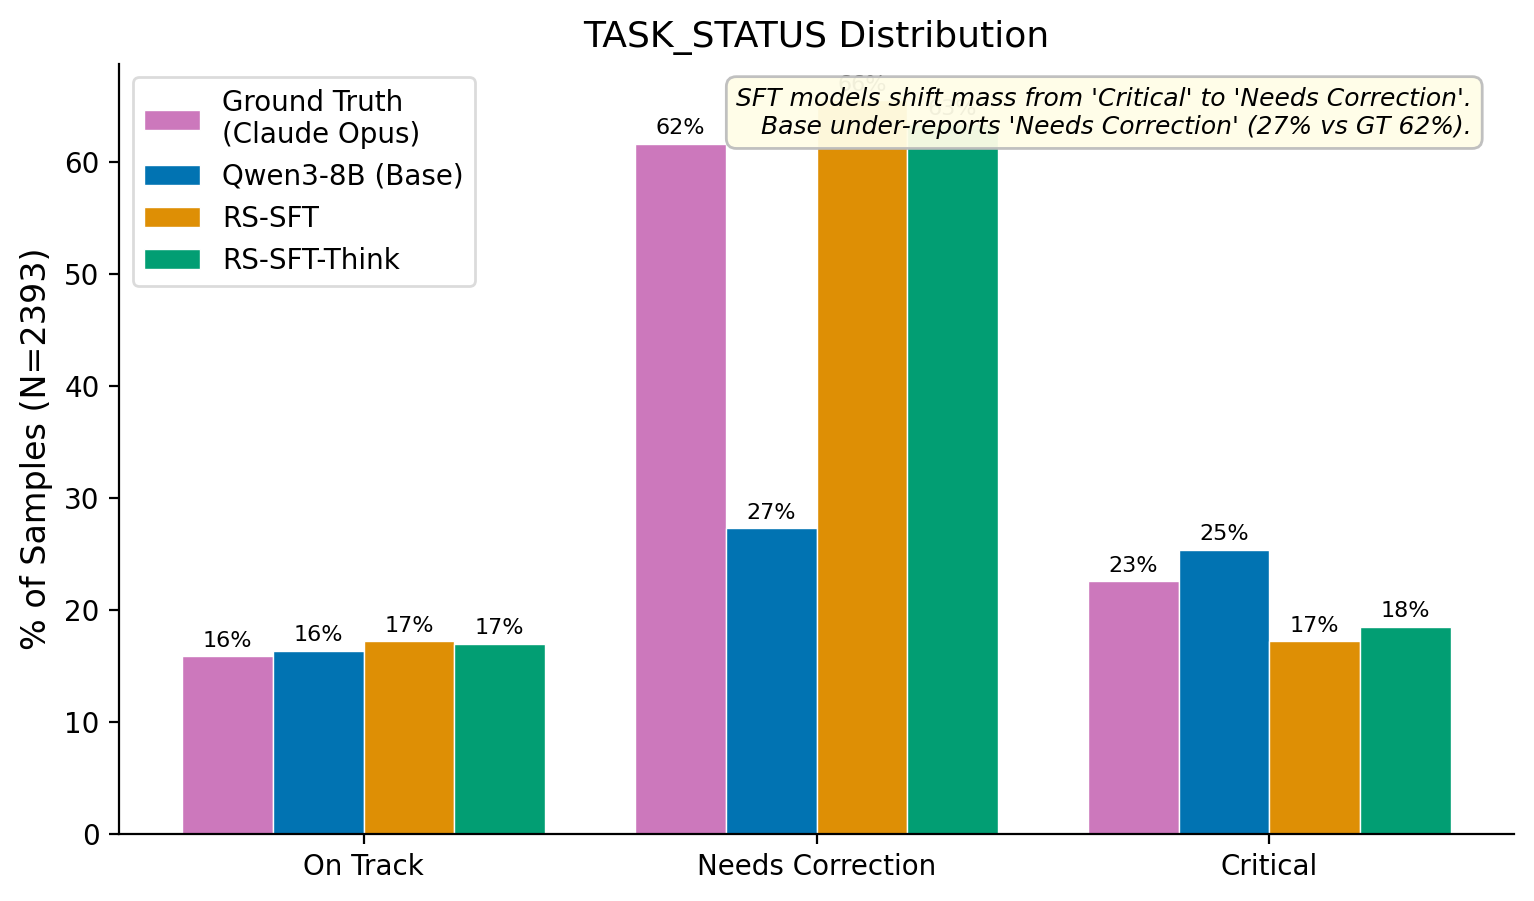

Source data for this figure (header and first rows):
Status, Ground Truth (Claude Opus), Qwen3-8B (Base), RS-SFT, RS-SFT-Think
On track, 379 (15.8%), 391 (16.3%), 411 (17.2%), 406 (17.0%)
Needs correction, 1475 (61.6%), 653 (27.3%), 1568 (65.5%), 1517 (63.4%)
Critical intervention required, 539 (22.5%), 607 (25.4%), 411 (17.2%), 442 (18.5%)
Unparseable, 0 (0.0%), 742 (31.0%), 3 (0.1%), 28 (1.2%)
